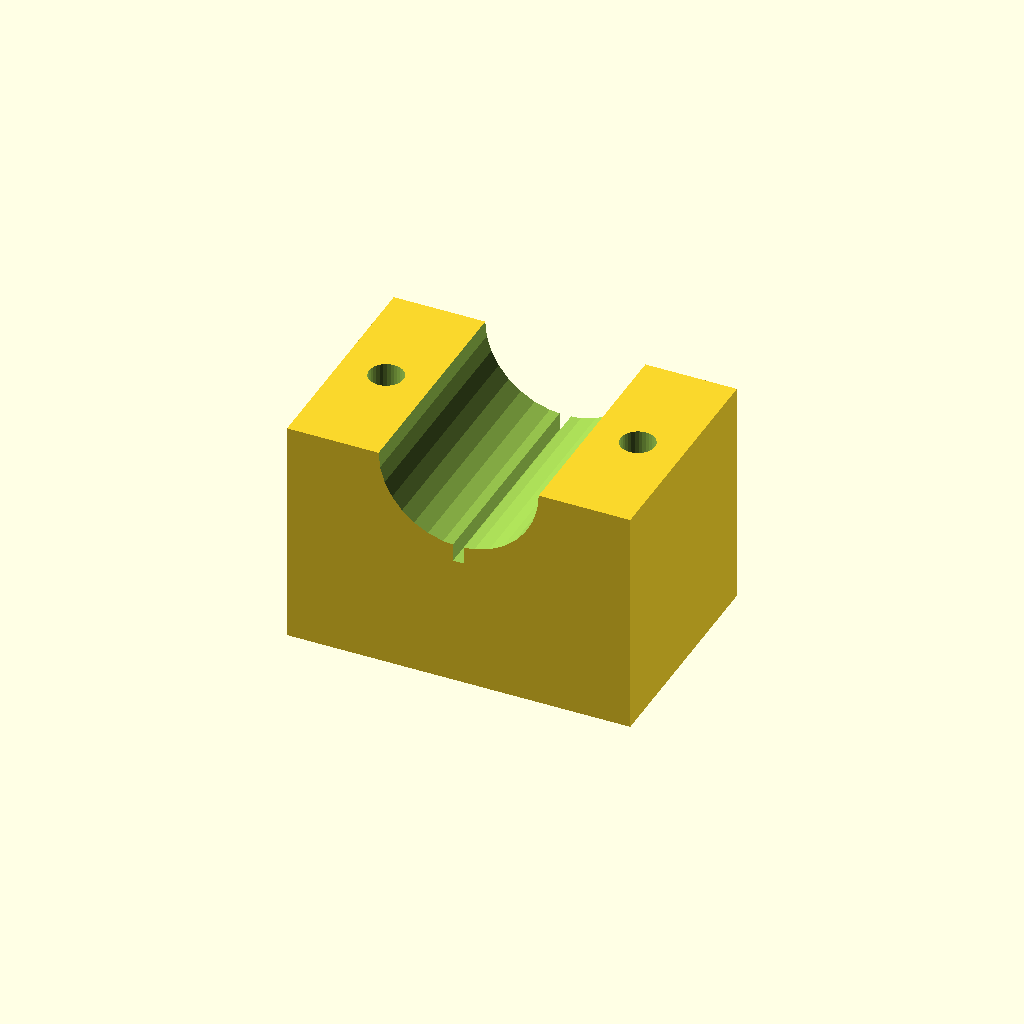
Cell 1: rendered with the file's own defaults.
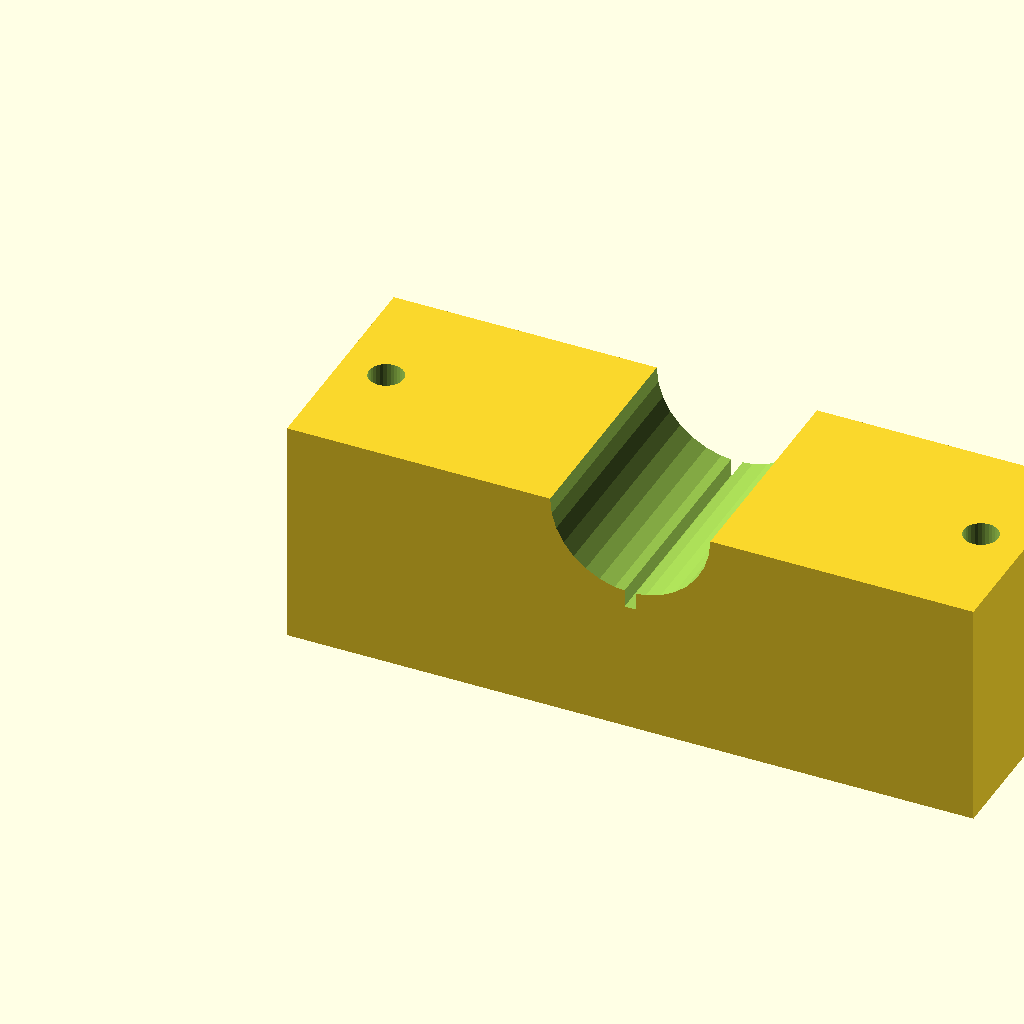
Cell 2: the same model with blk_l = 120.
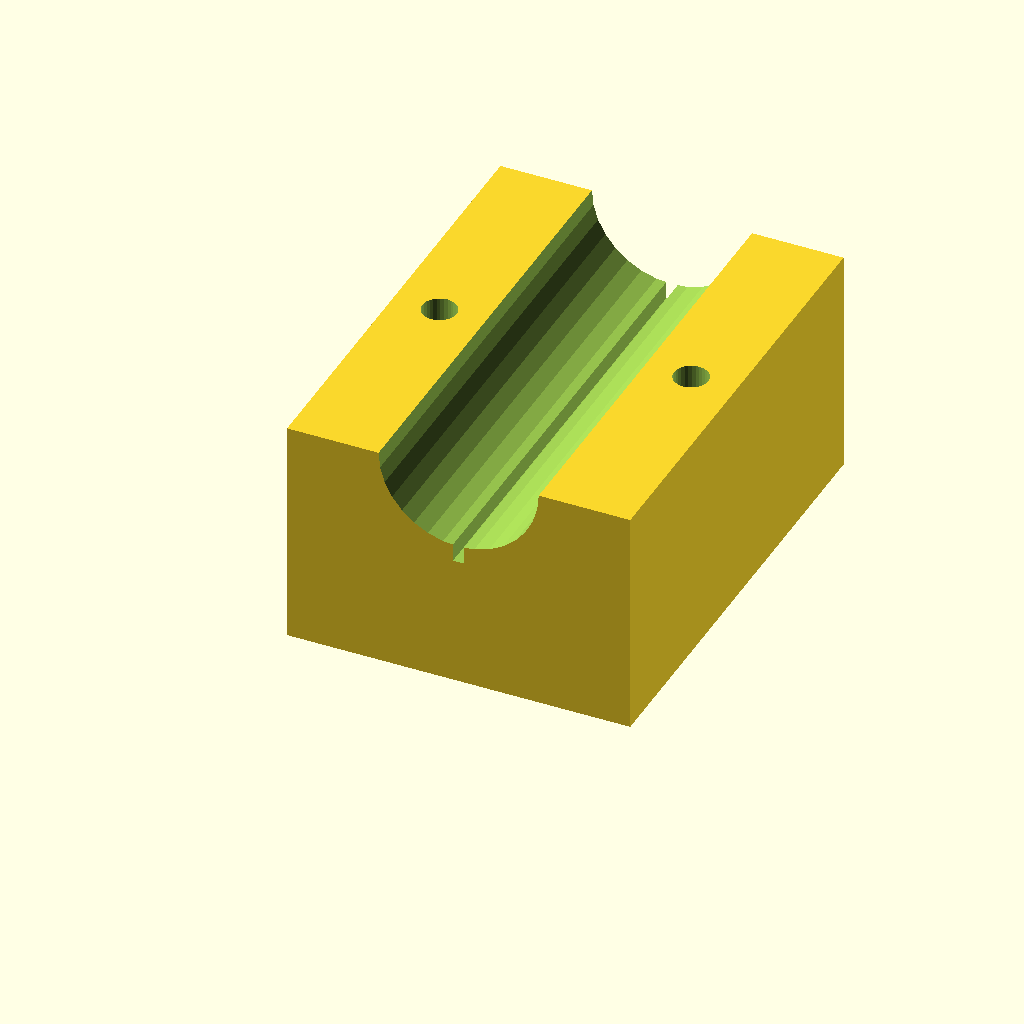
Cell 3: the same model with blk_w = 80.
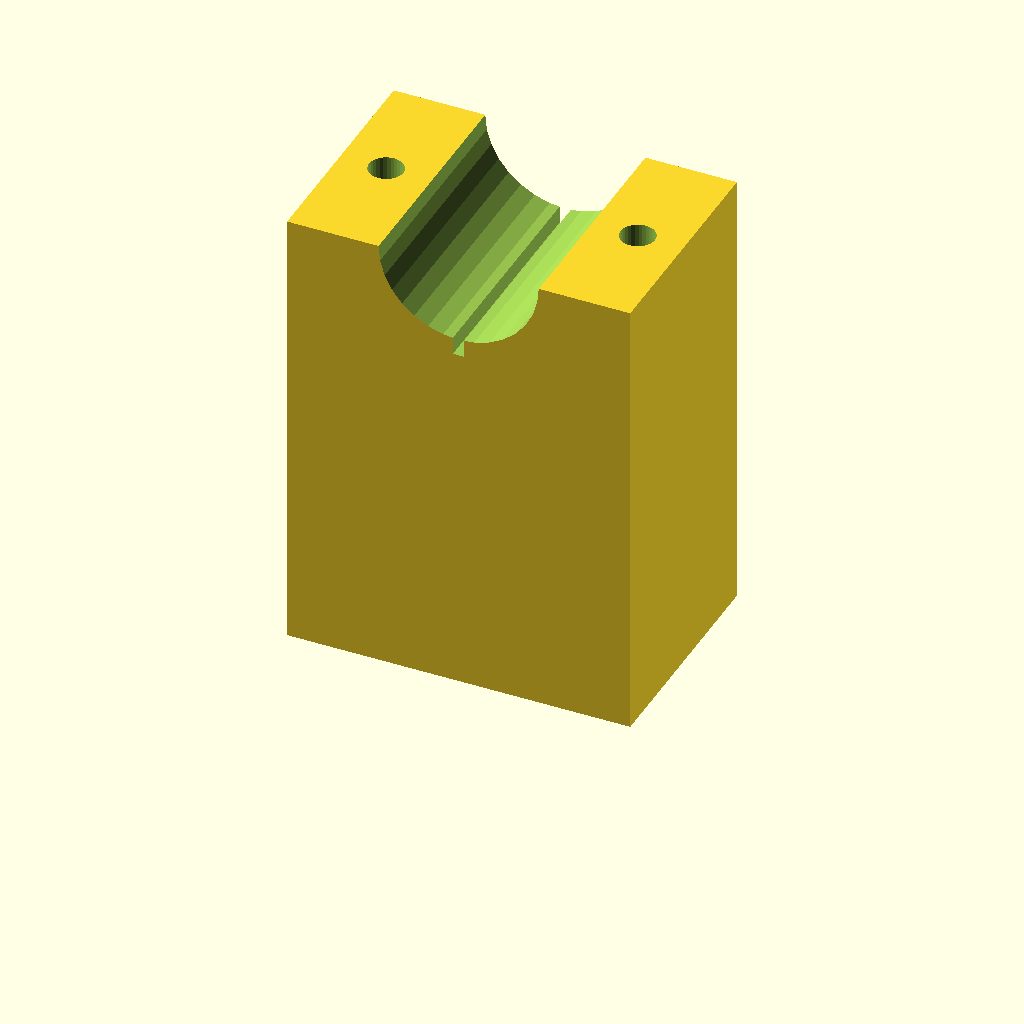
Cell 4: blk_h = 80 (everything else at default).
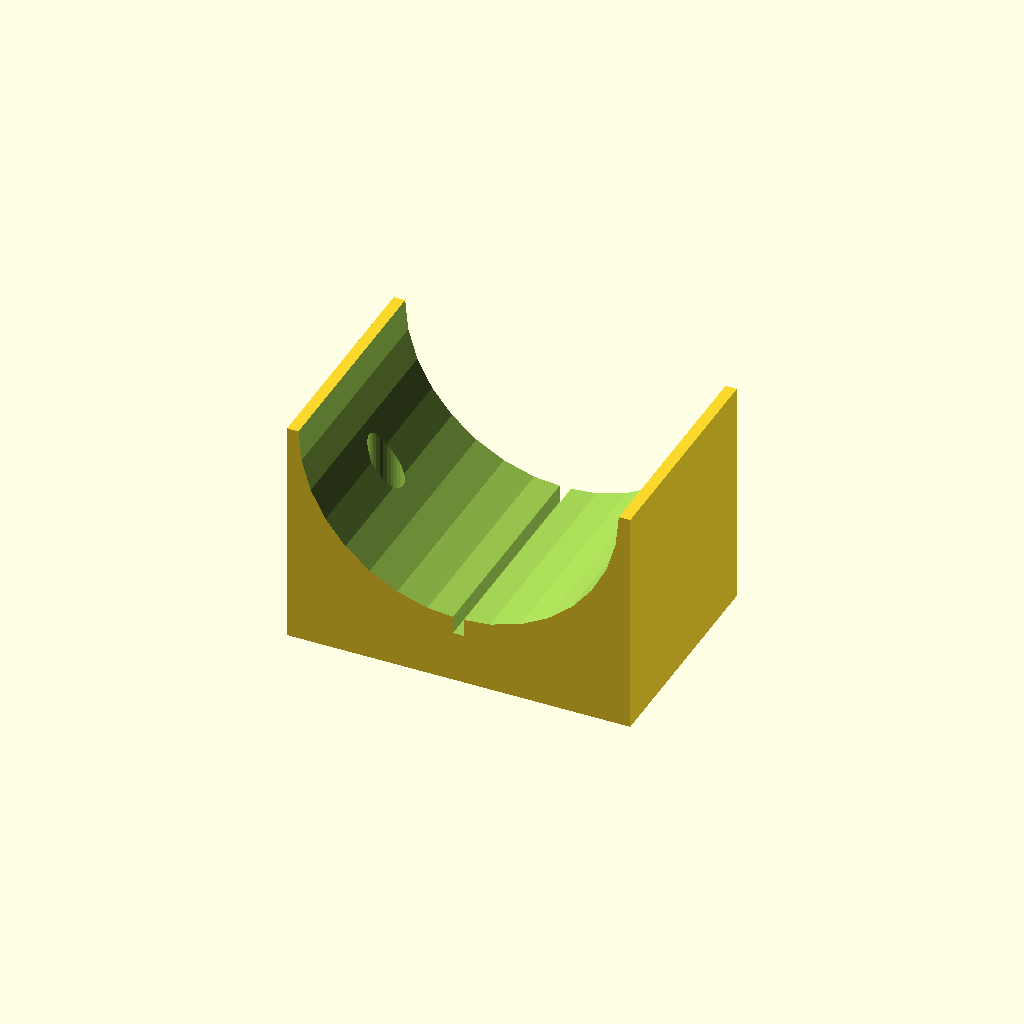
Cell 5 — clamp_r set to 28, the other parameters unchanged.
One fixed orthographic camera (rotation 55°, 0°, 25°; colour scheme Cornfield) for every cell.
OpenSCAD source file optional_data/data/solid3/saddleclamp/part_0142.scad:
$fn = 32;

// ----------------------------------------------------------------------
// Saddle clamp: split shaft clamp
// ----------------------------------------------------------------------

// --- parameters (mm) ---
blk_l = 60;               // block length, X
blk_w = 40;               // block width, Y
blk_h = 40;               // block height
clamp_r = 14;             // shaft groove radius
hole_r = 3;               // bolt hole radius
hole_m = 8;               // bolt hole margin from the ends
saw_w = 2;                // saw kerf width
fit_tol = 0.05;           // tolerance for press fits, mm
free_tol = 0.2;           // tolerance for clearance fits, mm

saw_depth = clamp_r + 3;  // saw kerf depth

difference() {
  cube([blk_l, blk_w, blk_h]);
  translate([blk_l / 2, -1, blk_h])
    rotate([-90, 0, 0])
      cylinder(h = blk_w + 2, r = clamp_r);
  for (sx = [0, 1])
    translate([sx ? blk_l - hole_m : hole_m, blk_w / 2, -1])
      cylinder(r = hole_r, h = blk_h + 2);
  translate([blk_l / 2 - saw_w / 2, -1, blk_h - saw_depth])
    cube([saw_w, blk_w + 2, saw_depth + 1]);
}
Parameter table extracted from the source (name, type, default, range or options):
blk_l: number, default 60
blk_w: number, default 40
blk_h: number, default 40
clamp_r: number, default 14
hole_r: number, default 3
hole_m: number, default 8
saw_w: number, default 2
fit_tol: number, default 0.05
free_tol: number, default 0.2
